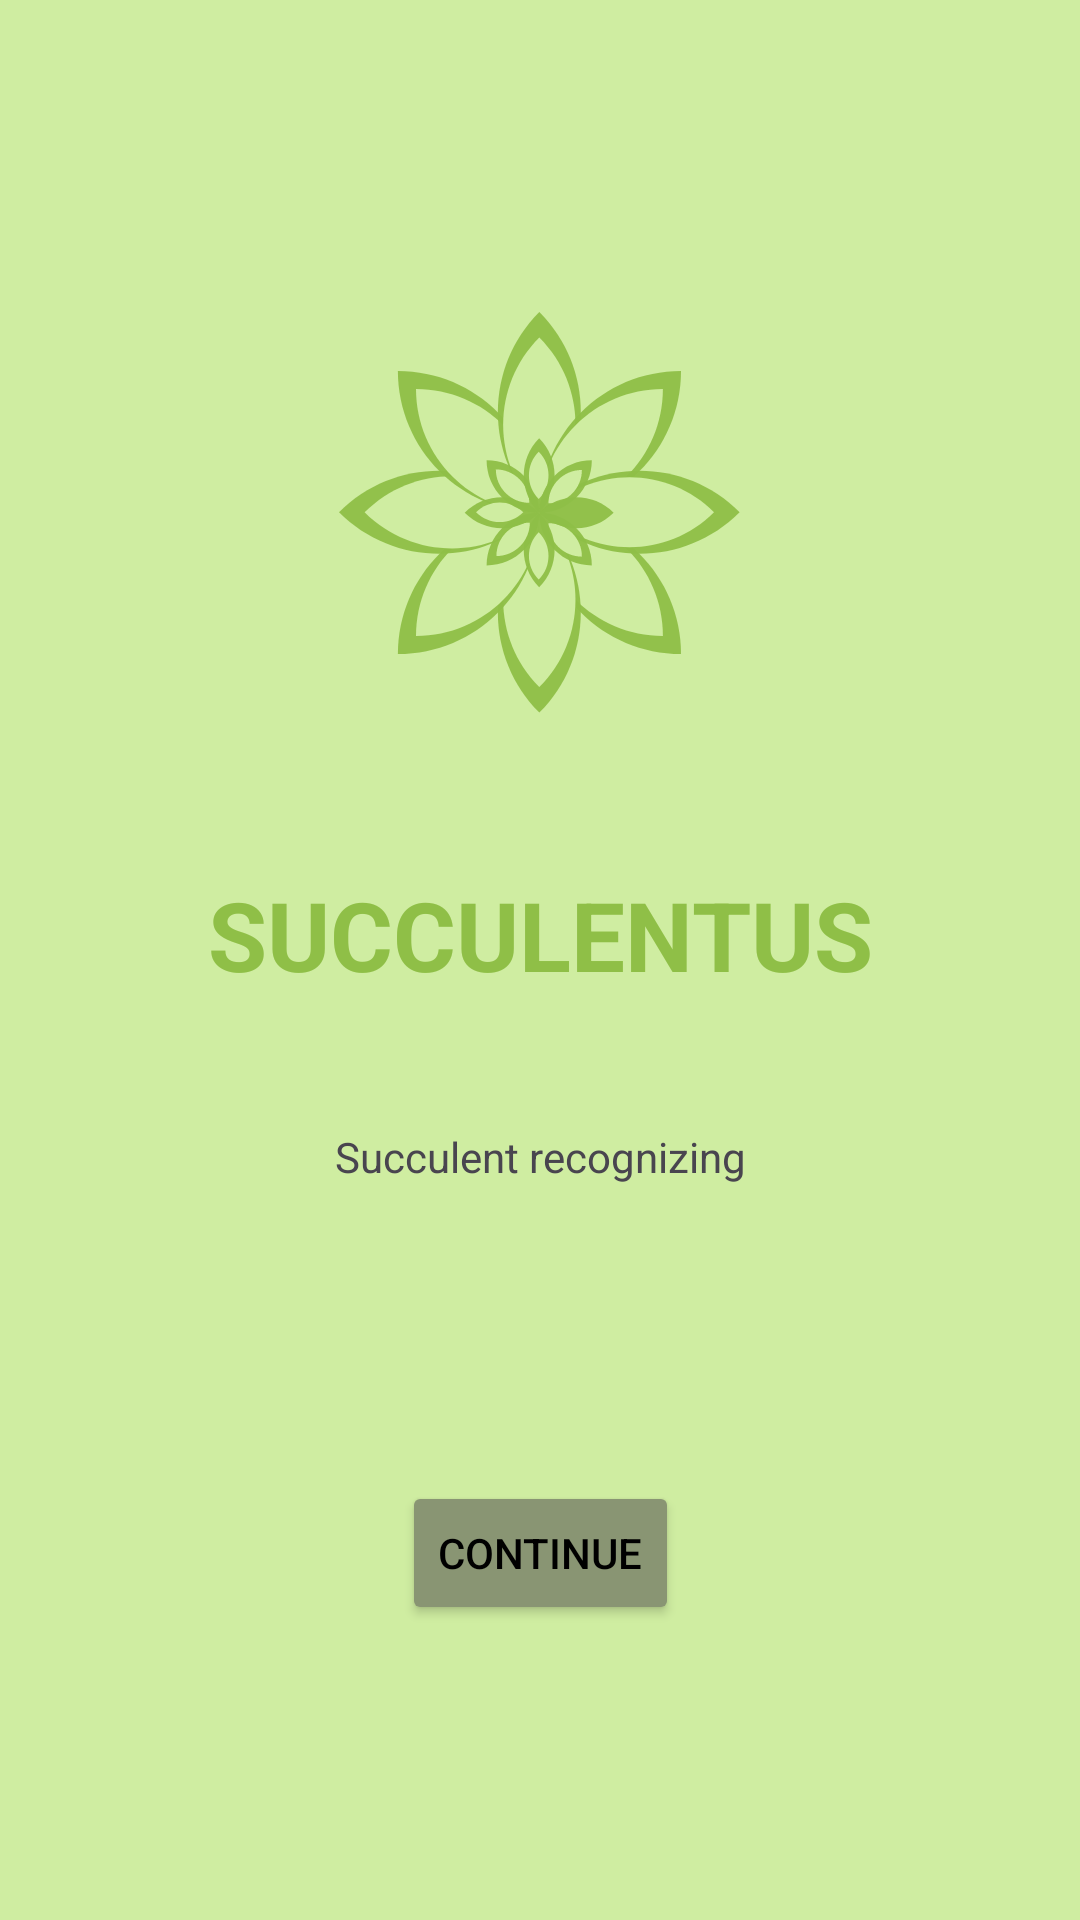

This screen was rendered from an Android layout file. Write that file and the resources it references.
<!-- AndroidManifest.xml: application theme Theme.Succulentus -->
<!-- res/layout/fragment_onboarding.xml -->
<?xml version="1.0" encoding="utf-8"?>
<androidx.constraintlayout.widget.ConstraintLayout xmlns:android="http://schemas.android.com/apk/res/android"
    xmlns:app="http://schemas.android.com/apk/res-auto"
    xmlns:tools="http://schemas.android.com/tools"
    android:id="@+id/main"
    android:layout_width="match_parent"
    android:layout_height="match_parent"
    android:background="@color/primary_light">
    

    <Button
        android:id="@+id/buttonGetStarted"
        android:layout_width="wrap_content"
        android:layout_height="wrap_content"
        android:backgroundTint="@color/secondary"
        android:text="Continue"
        android:textColor="@color/black"
        app:layout_constraintBottom_toBottomOf="parent"
        app:layout_constraintEnd_toEndOf="parent"
        app:layout_constraintHorizontal_bias="0.5"
        app:layout_constraintStart_toStartOf="parent"
        app:layout_constraintTop_toBottomOf="@+id/appDescription"
        tools:ignore="MissingConstraints" />

    <androidx.constraintlayout.widget.Group
        android:layout_width="wrap_content"
        android:layout_height="wrap_content" />

    <ImageView
        android:id="@+id/imageView"
        android:layout_width="wrap_content"
        android:layout_height="wrap_content"
        android:layout_marginTop="104dp"
        app:layout_constraintEnd_toEndOf="parent"
        app:layout_constraintHorizontal_bias="0.5"
        app:layout_constraintStart_toStartOf="parent"
        app:layout_constraintTop_toTopOf="parent"
        app:srcCompat="@drawable/logo_colored"
        tools:ignore="MissingConstraints" />

    <TextView
        android:id="@+id/appName"
        android:layout_width="wrap_content"
        android:layout_height="wrap_content"
        android:layout_marginTop="52dp"
        android:text="SUCCULENTUS"
        android:textColor="@color/primary"
        android:textSize="32dp"
        android:textStyle="bold"
        app:layout_constraintEnd_toEndOf="parent"
        app:layout_constraintHorizontal_bias="0.5"
        app:layout_constraintStart_toStartOf="parent"
        app:layout_constraintTop_toBottomOf="@+id/imageView" />

    <TextView
        android:id="@+id/appDescription"
        android:layout_width="wrap_content"
        android:layout_height="wrap_content"
        android:layout_marginTop="43dp"
        android:text="Succulent recognizing"
        app:layout_constraintEnd_toEndOf="parent"
        app:layout_constraintHorizontal_bias="0.5"
        app:layout_constraintStart_toStartOf="parent"
        app:layout_constraintTop_toBottomOf="@+id/appName" />
</androidx.constraintlayout.widget.ConstraintLayout>
<!-- resources referenced by this layout -->
<resources>
  <color name="black">#FF000000</color>
  <color name="primary">#8FBF47</color>
  <color name="primary_light">#cfeda1</color>
  <color name="secondary">#899573</color>
  <!-- drawable logo_colored: vector/xml drawable (drawable, 5503 chars, omitted) -->
  <style name="Theme.Succulentus" parent="Base.Theme.Succulentus" />
  <style name="Base.Theme.Succulentus" parent="Theme.Material3.DayNight.NoActionBar">
          
          
      </style>
</resources>
